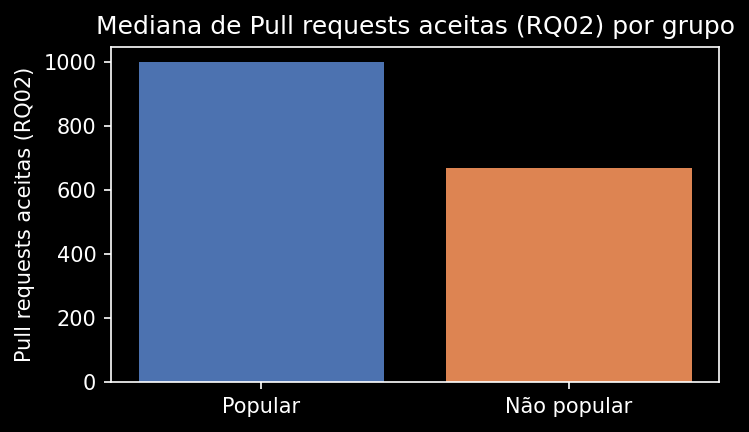

The table this chart was drawn from, first rows:
grupo, n, media, mediana, q1, q3
Popular, 702, 4519, 1000, 222.0, 3908
Não popular, 211, 4425, 670.0, 181.0, 3216
